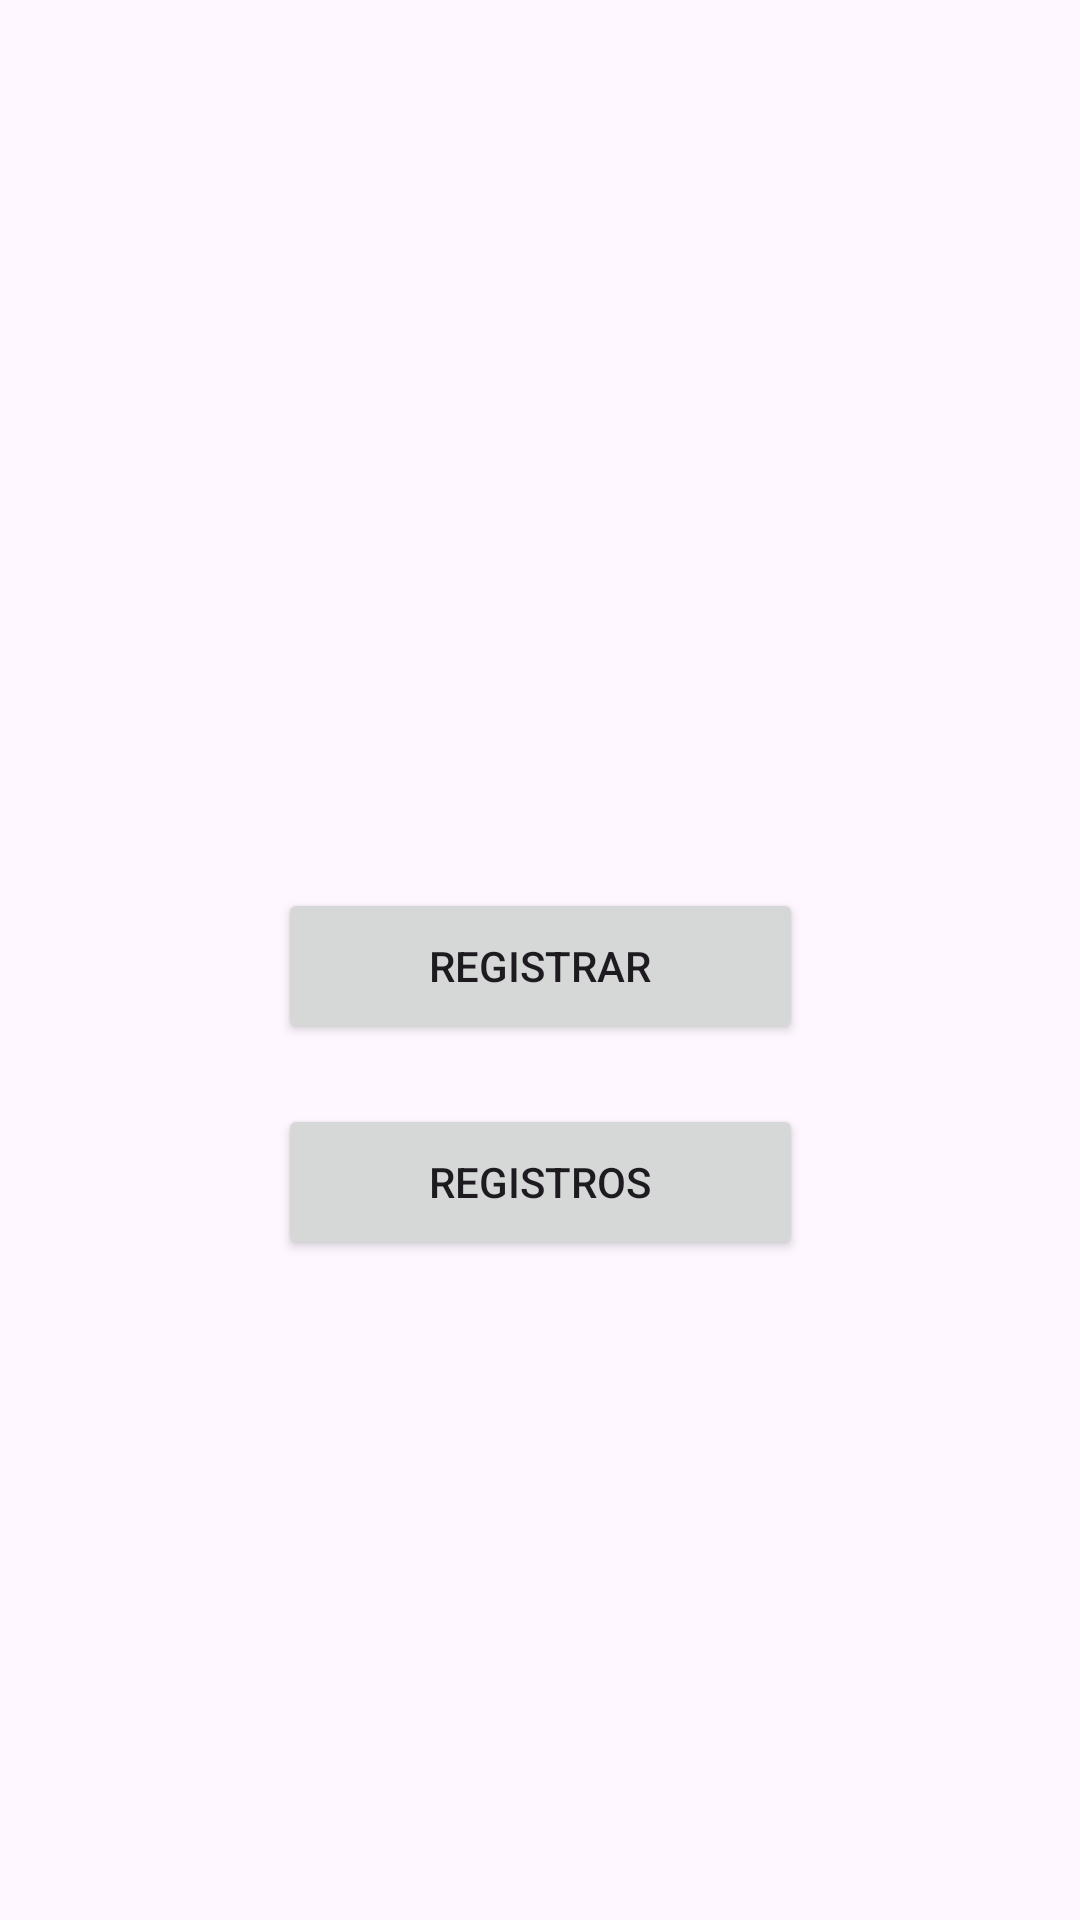

The Android layout XML behind this screen, and the referenced resources:
<!-- AndroidManifest.xml: application theme Theme.VeterinariaLilia -->
<!-- res/layout/activity_option.xml -->
<?xml version="1.0" encoding="utf-8"?>
<androidx.constraintlayout.widget.ConstraintLayout xmlns:android="http://schemas.android.com/apk/res/android"
    xmlns:app="http://schemas.android.com/apk/res-auto"
    xmlns:tools="http://schemas.android.com/tools"
    android:layout_width="match_parent"
    android:layout_height="match_parent"
    tools:context=".OptionActivity">

    <Button
        android:id="@+id/button"
        android:layout_width="175dp"
        android:layout_height="52dp"
        android:layout_marginTop="296dp"
        android:text="Registrar"
        app:layout_constraintEnd_toEndOf="parent"
        app:layout_constraintStart_toStartOf="parent"
        app:layout_constraintTop_toTopOf="parent" />

    <Button
        android:id="@+id/button3"
        android:layout_width="175dp"
        android:layout_height="52dp"
        android:layout_marginTop="20dp"
        android:text="Registros"
        app:layout_constraintEnd_toEndOf="parent"
        app:layout_constraintStart_toStartOf="parent"
        app:layout_constraintTop_toBottomOf="@+id/button" />

</androidx.constraintlayout.widget.ConstraintLayout>
<!-- resources referenced by this layout -->
<resources>
  <style name="Theme.VeterinariaLilia" parent="Base.Theme.VeterinariaLilia" />
  <style name="Base.Theme.VeterinariaLilia" parent="Theme.Material3.DayNight.NoActionBar">
          
          
      </style>
</resources>
